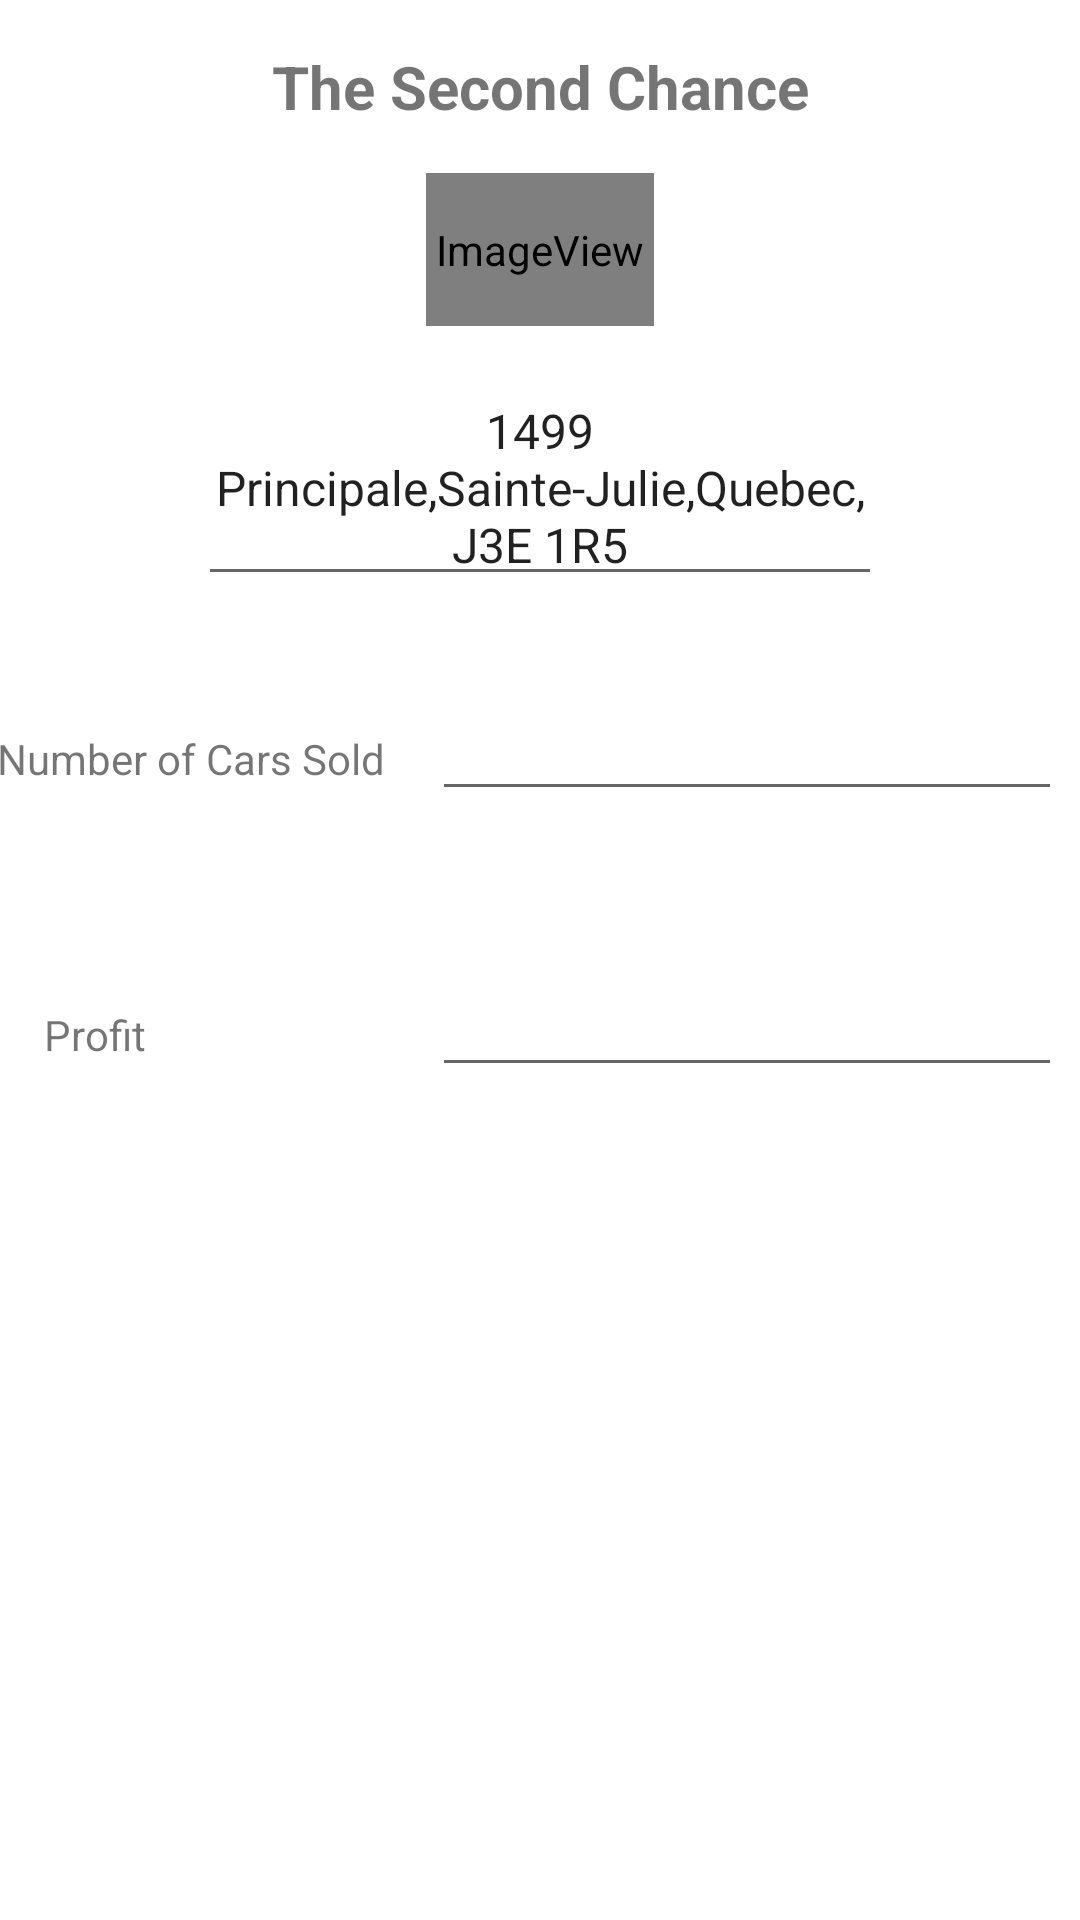

This screen was rendered from an Android layout file. Write that file and the resources it references.
<!-- AndroidManifest.xml: application theme Theme.UsedVehicleDealership -->
<!-- res/layout/activity_view_company.xml -->
<?xml version="1.0" encoding="utf-8"?>
<androidx.constraintlayout.widget.ConstraintLayout xmlns:android="http://schemas.android.com/apk/res/android"
    xmlns:app="http://schemas.android.com/apk/res-auto"
    xmlns:tools="http://schemas.android.com/tools"
    android:layout_width="match_parent"
    android:layout_height="match_parent"
    tools:context=".ViewCompanyActivity">

    <TextView
        android:id="@+id/textView2"
        android:layout_width="201dp"
        android:layout_height="33dp"
        android:layout_marginTop="16dp"
        android:layout_marginBottom="10dp"
        android:text="@string/companyName"
        android:textAlignment="center"
        android:textSize="20sp"
        android:textStyle="bold"
        app:layout_constraintBottom_toTopOf="@+id/imageView"
        app:layout_constraintEnd_toEndOf="parent"
        app:layout_constraintStart_toStartOf="parent"
        app:layout_constraintTop_toTopOf="parent" />

    <ImageView
        android:id="@+id/imageView"
        android:layout_width="76dp"
        android:layout_height="51dp"
        android:layout_marginBottom="14dp"
        app:layout_constraintBottom_toTopOf="@+id/editTextTextMultiLine"
        app:layout_constraintEnd_toEndOf="parent"
        app:layout_constraintStart_toStartOf="parent"
        app:srcCompat="@drawable/background_splash" />

    <EditText
        android:id="@+id/editTextTextMultiLine"
        android:layout_width="228dp"
        android:layout_height="76dp"
        android:layout_marginTop="124dp"
        android:layout_marginBottom="124dp"
        android:ems="10"
        android:gravity="start|top"
        android:inputType="textMultiLine"
        android:text="@string/companyAddress"
        android:textAlignment="center"
        android:textSize="16sp"
        app:layout_constraintBottom_toTopOf="@+id/editTextNumberSigned"
        app:layout_constraintEnd_toEndOf="parent"
        app:layout_constraintStart_toStartOf="parent"
        app:layout_constraintTop_toTopOf="parent" />

    <TextView
        android:id="@+id/textView3"
        android:layout_width="wrap_content"
        android:layout_height="wrap_content"
        android:layout_marginEnd="16dp"
        android:text="@string/carsSold"
        app:layout_constraintBaseline_toBaselineOf="@+id/editTextTextPersonName"
        app:layout_constraintEnd_toStartOf="@+id/editTextTextPersonName" />

    <EditText
        android:id="@+id/editTextTextPersonName"
        android:layout_width="wrap_content"
        android:layout_height="wrap_content"
        android:layout_marginTop="229dp"
        android:layout_marginEnd="6dp"
        android:ems="10"
        android:inputType="textPersonName"
        app:layout_constraintEnd_toEndOf="parent"
        app:layout_constraintTop_toTopOf="parent" />

    <TextView
        android:id="@+id/textView4"
        android:layout_width="0dp"
        android:layout_height="21dp"
        android:layout_marginStart="16dp"
        android:layout_marginTop="65dp"
        android:layout_marginEnd="15dp"
        android:text="@string/profitMade"
        app:layout_constraintEnd_toStartOf="@+id/imageView"
        app:layout_constraintStart_toStartOf="@+id/textView3"
        app:layout_constraintTop_toBottomOf="@+id/editTextTextPersonName" />

    <EditText
        android:id="@+id/editTextNumberSigned"
        android:layout_width="wrap_content"
        android:layout_height="wrap_content"
        android:layout_marginEnd="6dp"
        android:ems="10"
        android:inputType="numberSigned"
        app:layout_constraintBaseline_toBaselineOf="@+id/textView4"
        app:layout_constraintEnd_toEndOf="parent" />
</androidx.constraintlayout.widget.ConstraintLayout>
<!-- resources referenced by this layout -->
<resources>
  <!-- drawable background_splash (drawable) -->
  <?xml version="1.0" encoding="utf-8"?>
  <layer-list xmlns:android="http://schemas.android.com/apk/res/android">
  
      <item android:drawable="@color/white"/>
      <item>
          <bitmap android:src="@drawable/car"
              android:gravity="center"/>
      </item>
  </layer-list>
  <string name="carsSold">Number of Cars Sold</string>
  <string name="companyAddress">1499 Principale,Sainte-Julie,Quebec,J3E 1R5</string>
  <string name="companyName">The Second Chance</string>
  <string name="profitMade">Profit</string>
  <style name="Theme.UsedVehicleDealership" parent="Theme.MaterialComponents.DayNight.DarkActionBar">
          
          <item name="colorPrimary">@color/purple_500</item>
          <item name="colorPrimaryVariant">@color/purple_700</item>
          <item name="colorOnPrimary">@color/white</item>
          
          <item name="colorSecondary">@color/teal_200</item>
          <item name="colorSecondaryVariant">@color/teal_700</item>
          <item name="colorOnSecondary">@color/black</item>
          
          <item name="android:statusBarColor" tools:targetApi="l">?attr/colorPrimaryVariant</item>
          
      </style>
  <!-- not gathered from this repository: default colours our renderer supplied (Android Studio template values) -->
  <color name="purple_500">#FF6200EE</color>
  <color name="purple_700">#FF3700B3</color>
  <color name="teal_200">#FF03DAC5</color>
  <color name="teal_700">#FF018786</color>
  <color name="black">#FF000000</color>
  <color name="white">#FFFFFFFF</color>
</resources>
